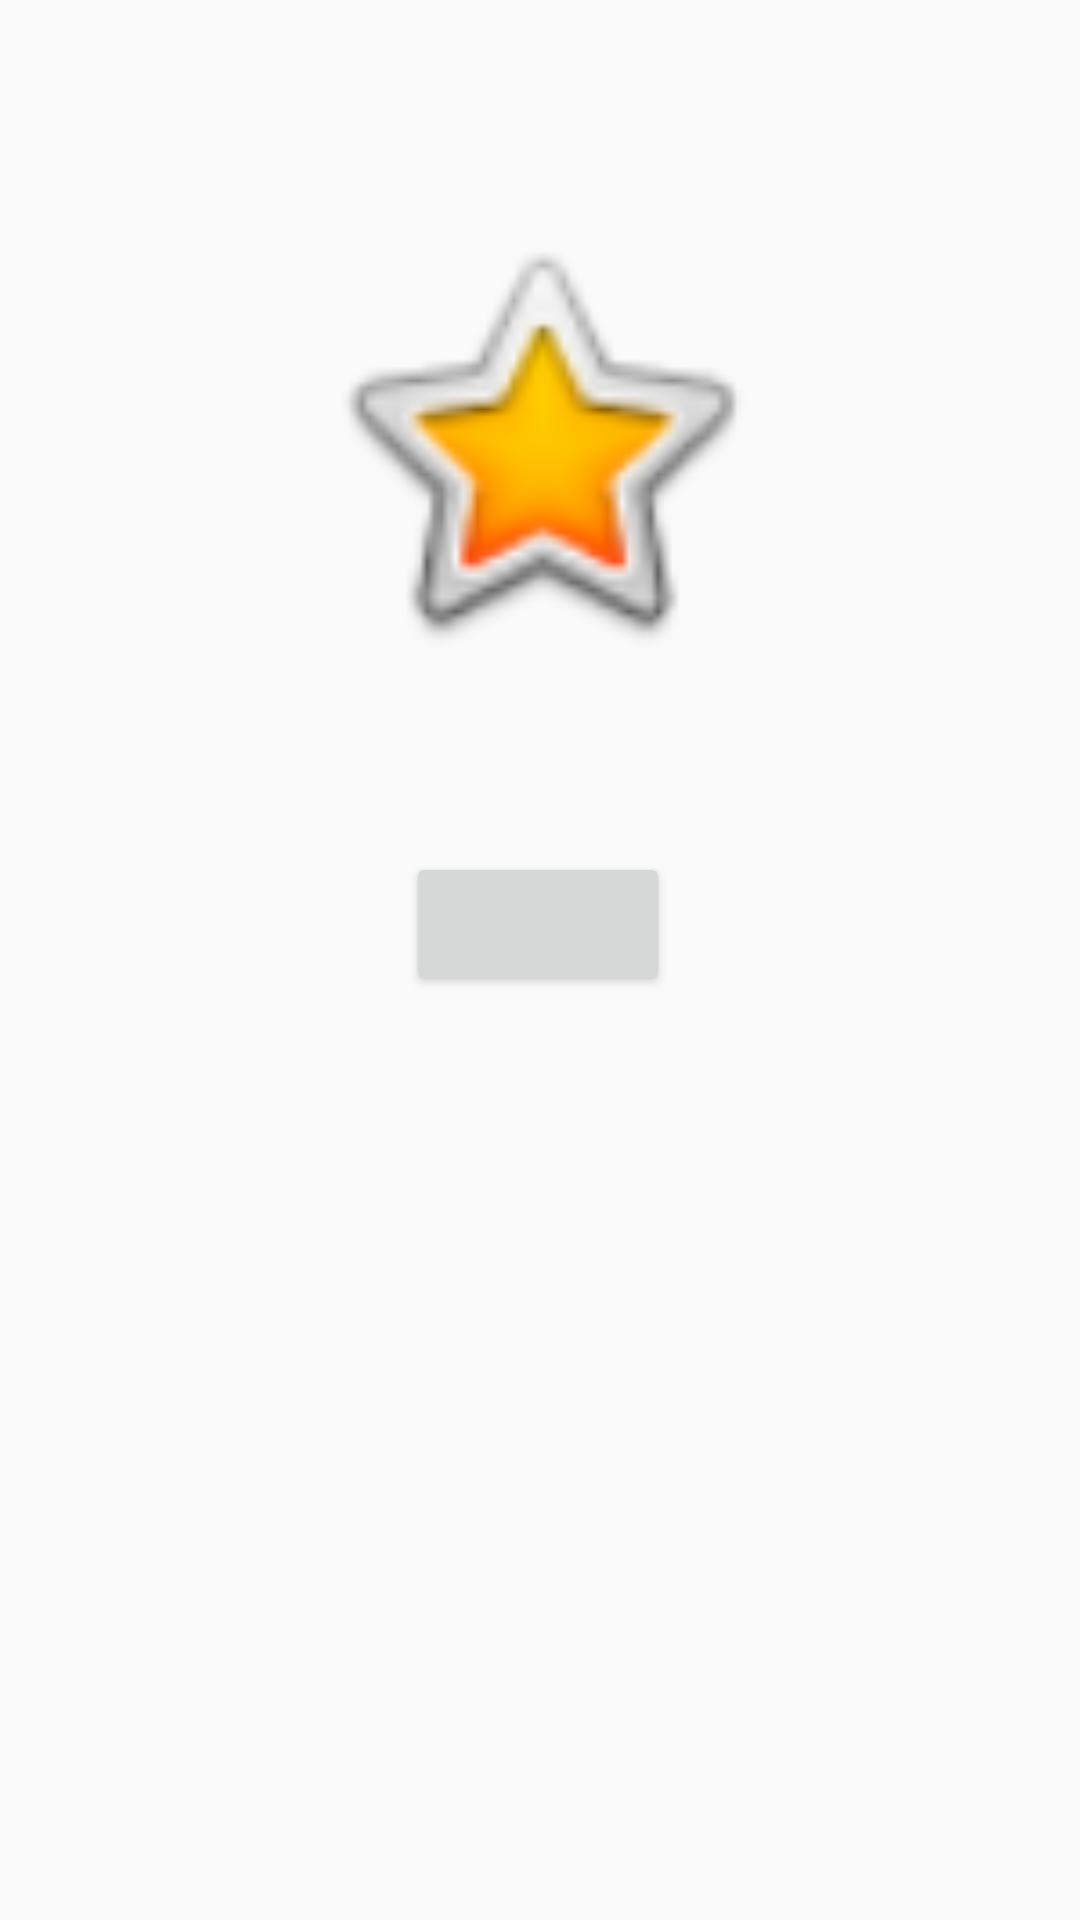

The Android layout XML behind this screen, and the referenced resources:
<!-- AndroidManifest.xml: application theme Theme.Learning_app -->
<!-- res/layout/activity_contact.xml -->
<?xml version="1.0" encoding="utf-8"?>
<androidx.constraintlayout.widget.ConstraintLayout xmlns:android="http://schemas.android.com/apk/res/android"
    xmlns:app="http://schemas.android.com/apk/res-auto"
    android:layout_width="match_parent"
    android:layout_height="match_parent">

    <TextView
        android:id="@+id/contact_name"
        android:layout_width="wrap_content"
        android:layout_height="wrap_content"
        android:layout_marginBottom="356dp"
        android:fontFamily="monospace"
        android:text="@string/contact_name"
        android:textSize="18sp"
        app:layout_constraintBottom_toBottomOf="parent"
        app:layout_constraintEnd_toEndOf="parent"
        app:layout_constraintHorizontal_bias="0.498"
        app:layout_constraintStart_toStartOf="parent" />

    <ImageView
        android:id="@+id/contact_pic"
        android:layout_width="154dp"
        android:layout_height="206dp"
        android:contentDescription="TODO"
        app:layout_constraintBottom_toTopOf="@+id/contact_name"
        app:layout_constraintEnd_toEndOf="parent"
        app:layout_constraintHorizontal_bias="0.498"
        app:layout_constraintStart_toStartOf="parent"
        app:layout_constraintTop_toTopOf="parent"
        app:layout_constraintVertical_bias="0.825"
        app:srcCompat="@android:drawable/btn_star_big_on" />

    <Button
        android:id="@+id/state_info"
        android:layout_width="wrap_content"
        android:layout_height="wrap_content"
        app:layout_constraintBottom_toBottomOf="parent"
        app:layout_constraintEnd_toEndOf="parent"
        app:layout_constraintHorizontal_bias="0.498"
        app:layout_constraintStart_toStartOf="parent"
        app:layout_constraintTop_toBottomOf="@+id/contact_name"
        app:layout_constraintVertical_bias="0.0" />
</androidx.constraintlayout.widget.ConstraintLayout>
<!-- resources referenced by this layout -->
<resources>
  <string name="contact_name" />
  <style name="Theme.Learning_app" parent="Theme.AppCompat.DayNight.NoActionBar">
          
          <item name="colorPrimary">@color/purple_500</item>
          <item name="colorPrimaryVariant">@color/purple_700</item>
          <item name="colorOnPrimary">@color/white</item>
          
          <item name="colorSecondary">@color/teal_200</item>
          <item name="colorSecondaryVariant">@color/teal_700</item>
          <item name="colorOnSecondary">@color/black</item>
          
          <item name="android:statusBarColor" tools:targetApi="l">?attr/colorPrimaryVariant</item>
          
      </style>
  <color name="purple_500">#FF6200EE</color>
  <color name="purple_700">#FF3700B3</color>
  <color name="white">#FFFFFFFF</color>
  <color name="teal_200">#FF03DAC5</color>
  <color name="teal_700">#FF018786</color>
  <color name="black">#FF000000</color>
</resources>
